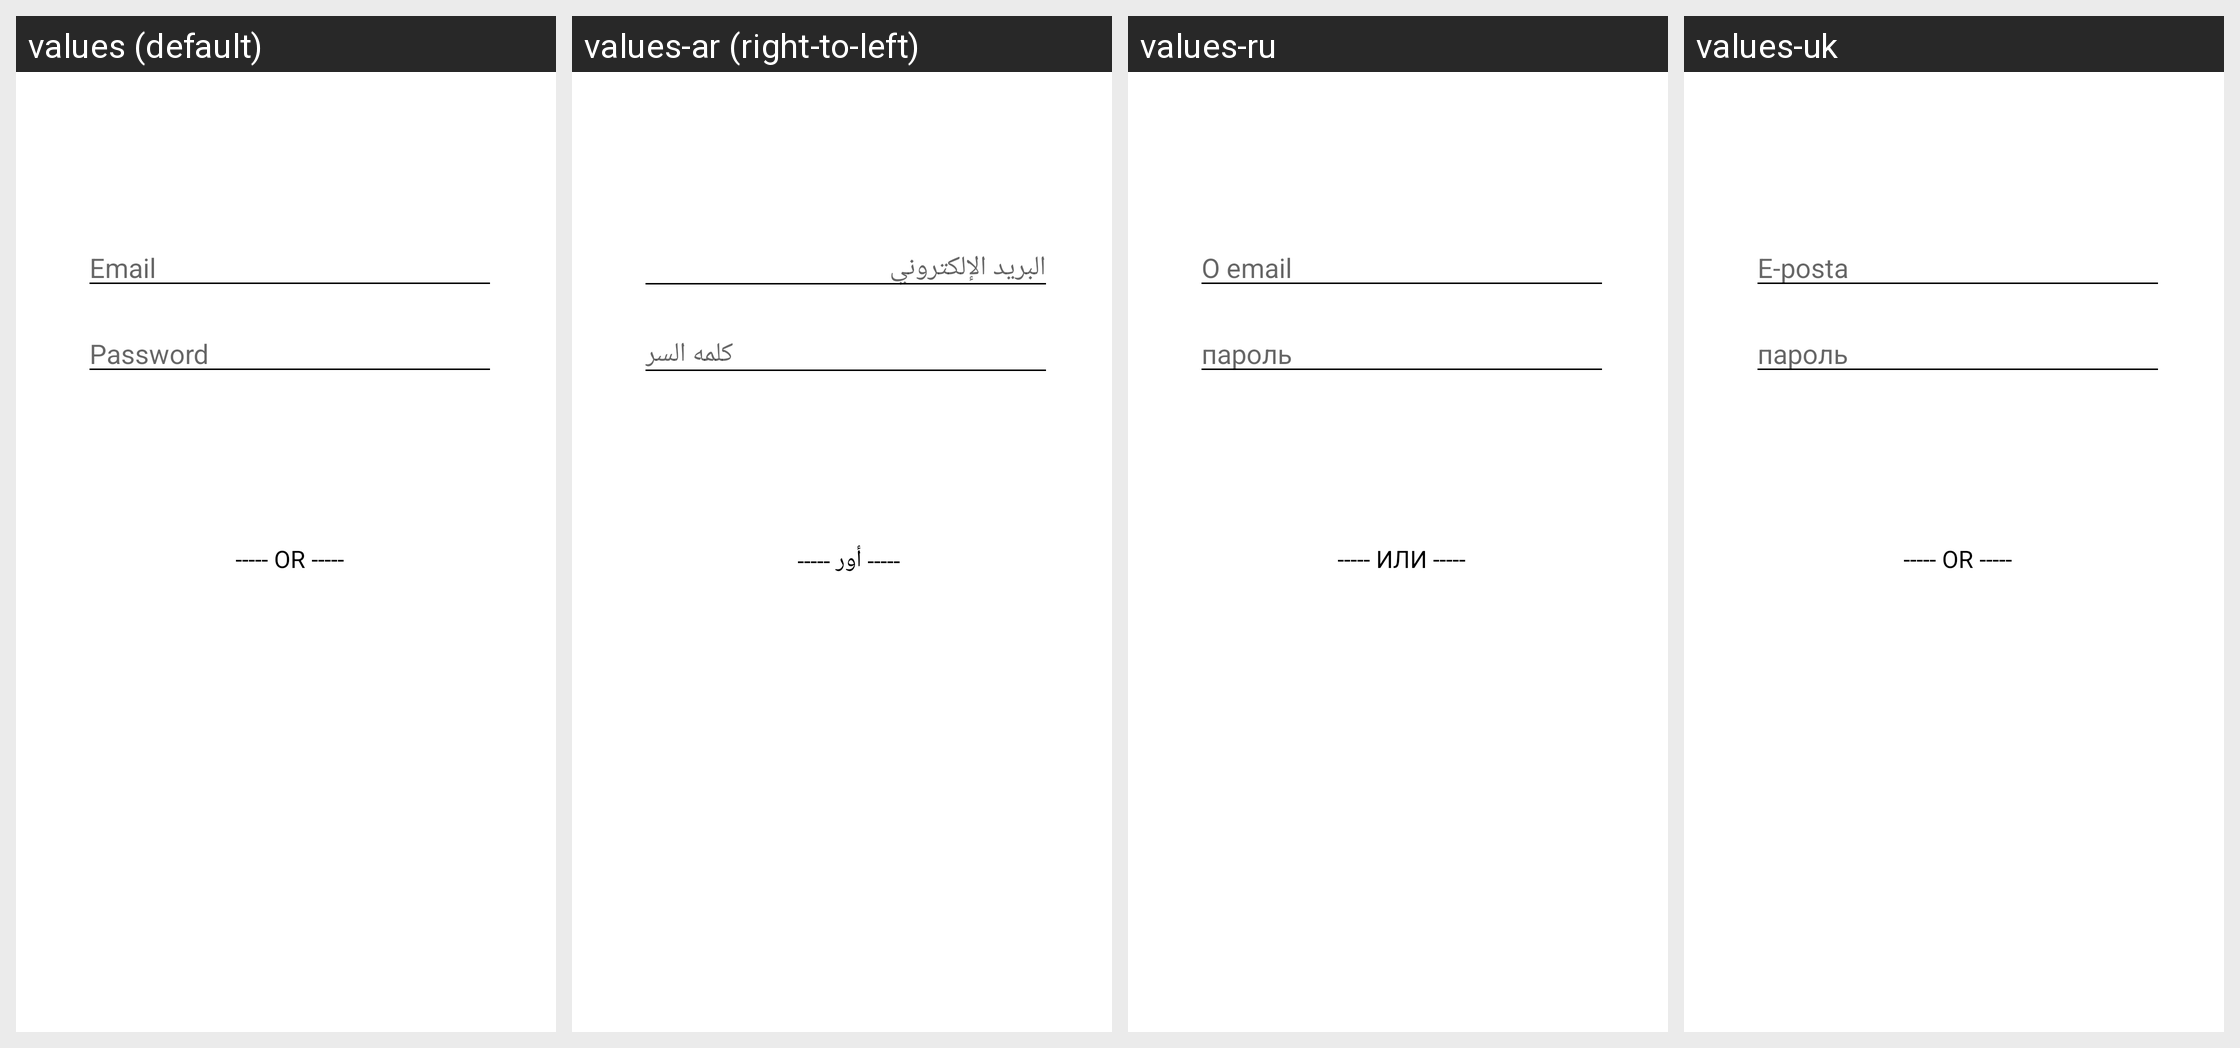

For this localized Android screen grid, give each drawn string resource with its value in every locale shown.
Android screen res/layout/tp_login_booking.xml rendered under 4 locales, left to right: values (default), values-ar (right-to-left), values-ru, values-uk. Device: Nexus 5 (rendered at 1080×1920; each locale shown at half size, 540×960, under a caption strip naming it); theme AppTheme.
Other locales in the repository, not shown: values-es, values-fr, values-it, values-pt, values-tl, values-tr.
Strings drawn on this screen, with the default value and each locale's value (text and hints the layout hard-codes, and strings that could not be matched under every locale, appear in the picture but are not listed):

email
  values: Email
  values-ar: البريد الإلكتروني 
  values-ru: O email
  values-uk: E-posta

password
  values: Password
  values-ar: كلمه السر 
  values-ru: пароль
  values-uk: пароль

or
  values: ----- OR -----
  values-ar: ----- أور ----- 
  values-ru: ----- ИЛИ -----
  values-uk: ----- OR -----
